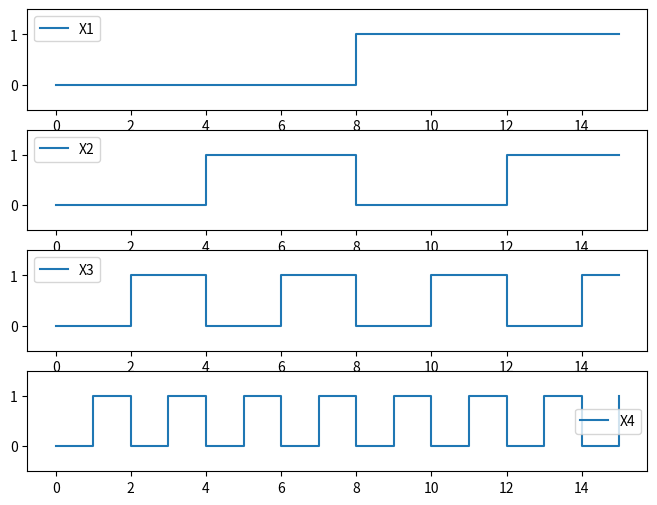
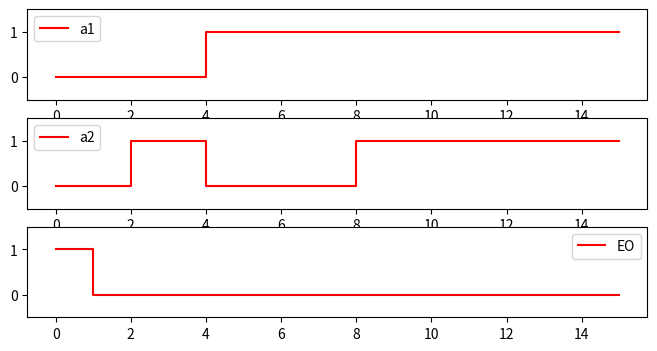

Source code (Python) for these figures, in order:
import numpy as np
import matplotlib.pyplot as plt

def priority_encoder(X1, X2, X3, X4):
    if X1:
        return (1, 1, 0)  # a1=1, a2=0, EO=0
    elif X2:
        return (1, 0, 0)  # a1=1, a2=1, EO=0
    elif X3:
        return (0, 1, 0)  # a1=0, a2=1, EO=0
    elif X4:
        return (0, 0, 0)  # a1=0, a2=0, EO=0
    else:
        return (0, 0, 1)  # EO=1 when no input is active

# Генерация всех возможных входных комбинаций
inputs = np.array([[X1, X2, X3, X4] for X1 in [0, 1] for X2 in [0, 1] for X3 in [0, 1] for X4 in [0, 1]])
outputs = np.array([priority_encoder(*inp) for inp in inputs])

# Вывод таблицы истинности
print("X1 X2 X3 X4 | a1 a2 EO")
print("-------------------")
for inp, out in zip(inputs, outputs):
    print(" ".join(map(str, inp)), "|", " ".join(map(str, out)))

# Визуализация
fig, ax = plt.subplots(4, 1, figsize=(8, 6))
time = np.arange(len(inputs))
labels = ['X1', 'X2', 'X3', 'X4', 'a1', 'a2', 'EO']

for i in range(4):
    ax[i].step(time, inputs[:, i], where='post', label=labels[i])
    ax[i].legend()
    ax[i].set_ylim(-0.5, 1.5)

fig, ax = plt.subplots(3, 1, figsize=(8, 4))
for i in range(3):
    ax[i].step(time, outputs[:, i], where='post', label=labels[i+4], color='r')
    ax[i].legend()
    ax[i].set_ylim(-0.5, 1.5)

plt.show()
